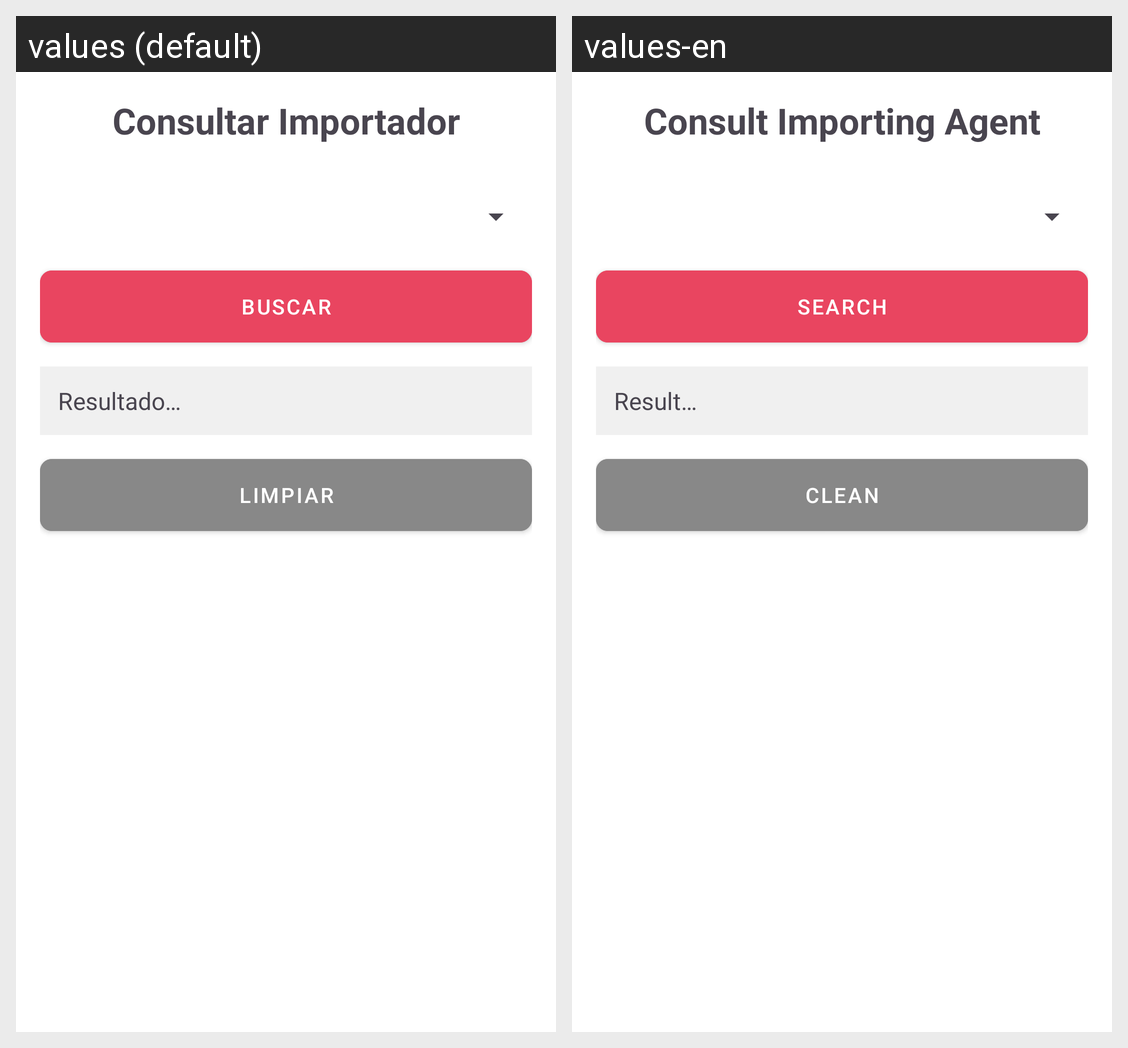

Here is an Android app screen in its default locale and in the app's own translations. Write out the translated-string differences for the strings that appear on this screen.
Android screen res/layout/activity_importador_consultar.xml rendered under 2 locales, left to right: values (default), values-en. Device: Nexus 5 (rendered at 1080×1920; each locale shown at half size, 540×960, under a caption strip naming it); theme Theme.Proyecto_PDM.
Strings drawn on this screen, with the default value and each locale's value (text and hints the layout hard-codes, and strings that could not be matched under every locale, appear in the picture but are not listed):

title_consult_importador_head
  values: Consultar Importador
  values-en: Consult Importing Agent

btn_search
  values: BUSCAR
  values-en: SEARCH

label_result
  values: Resultado…
  values-en: Result…

btn_clean
  values: LIMPIAR
  values-en: CLEAN
